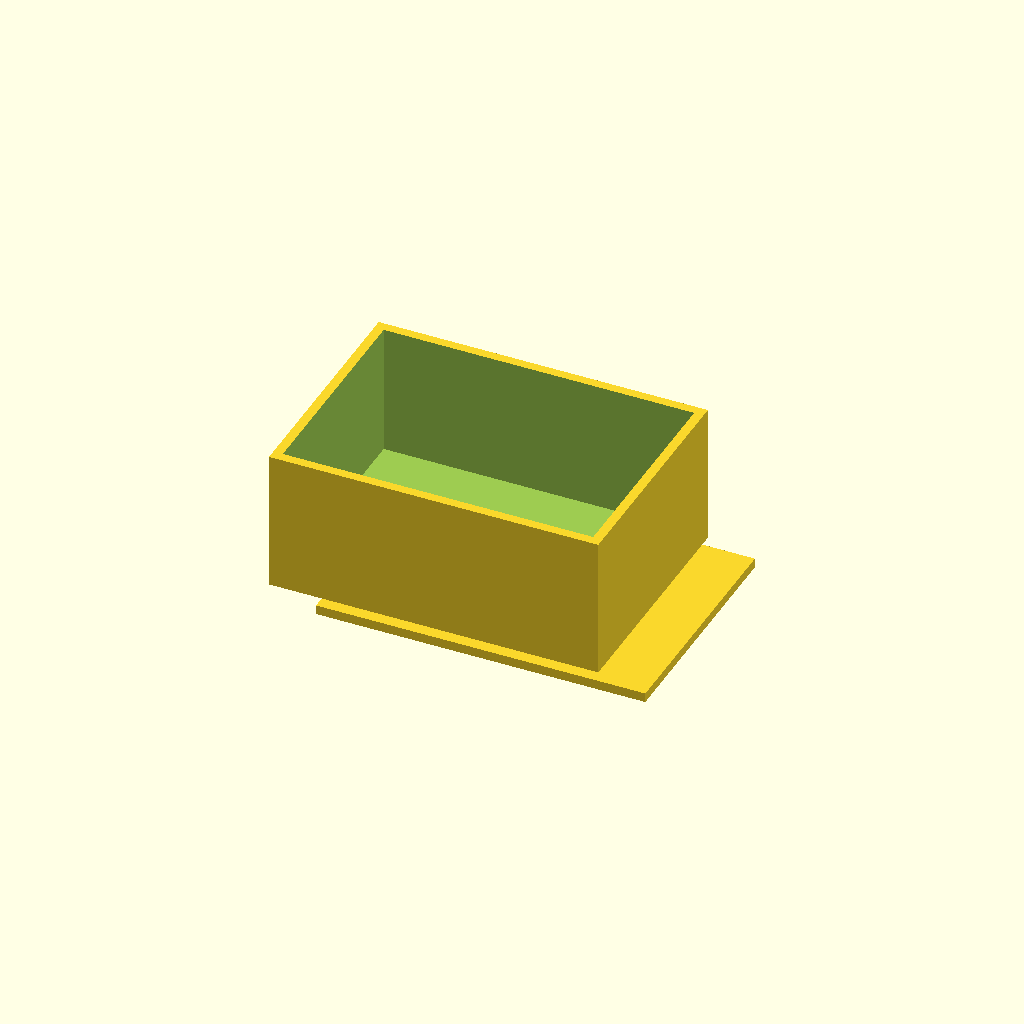
Cell 1 — every parameter at its default value.
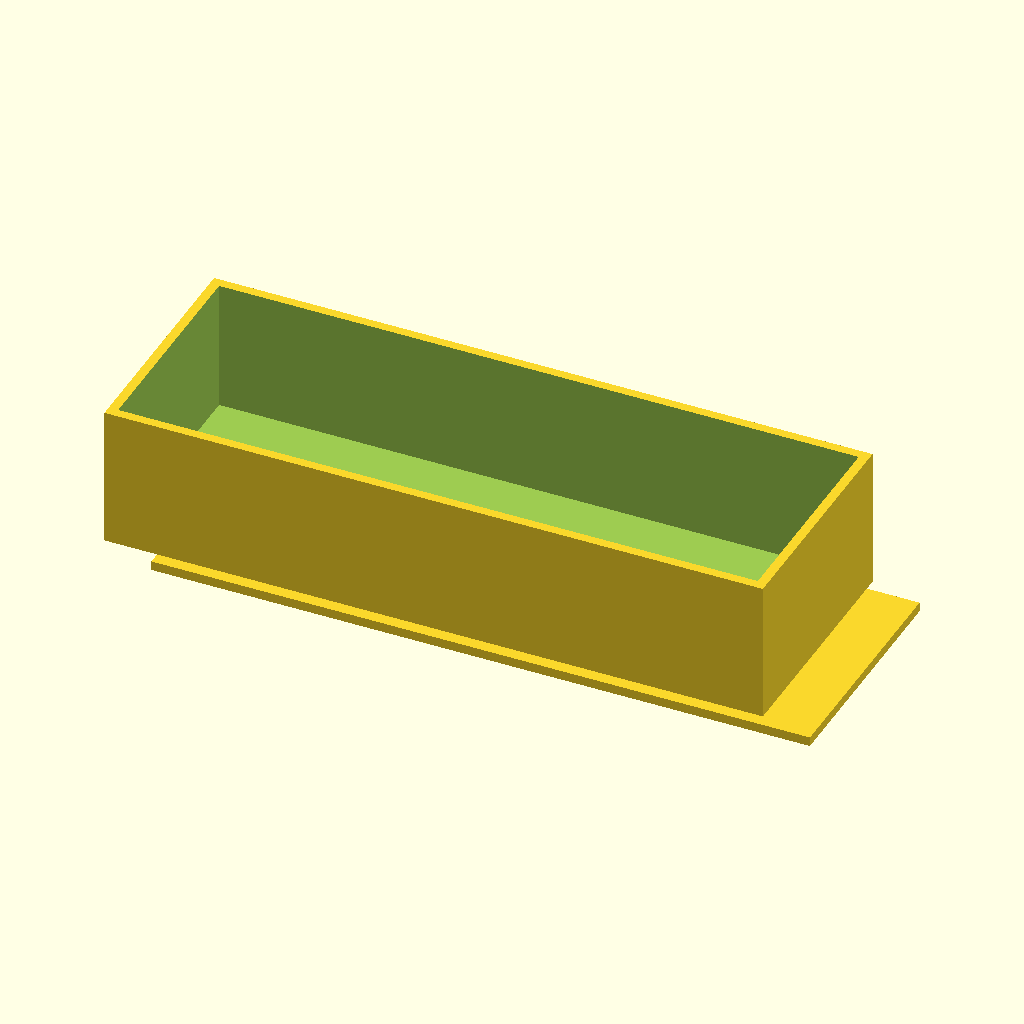
Cell 2: the same model with box_x = 140.
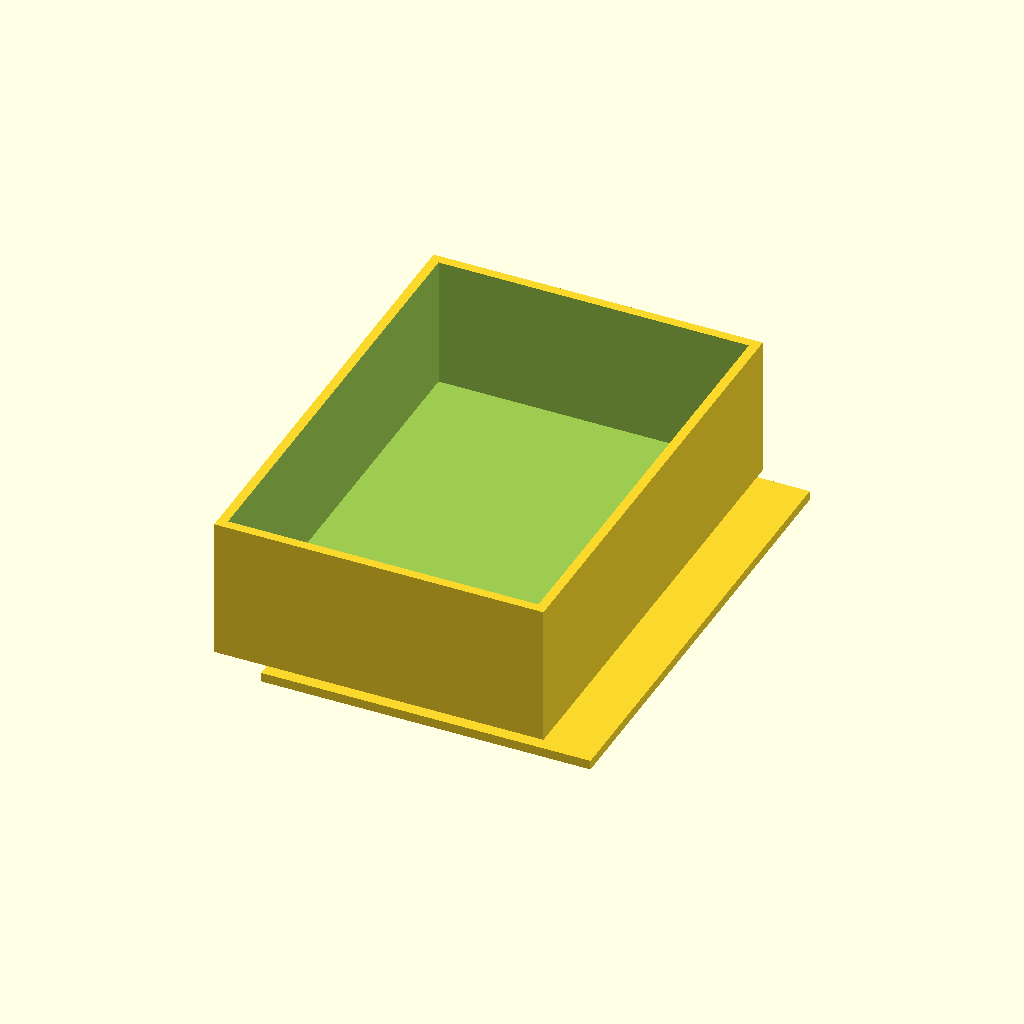
Cell 3: the same model with box_y = 100.
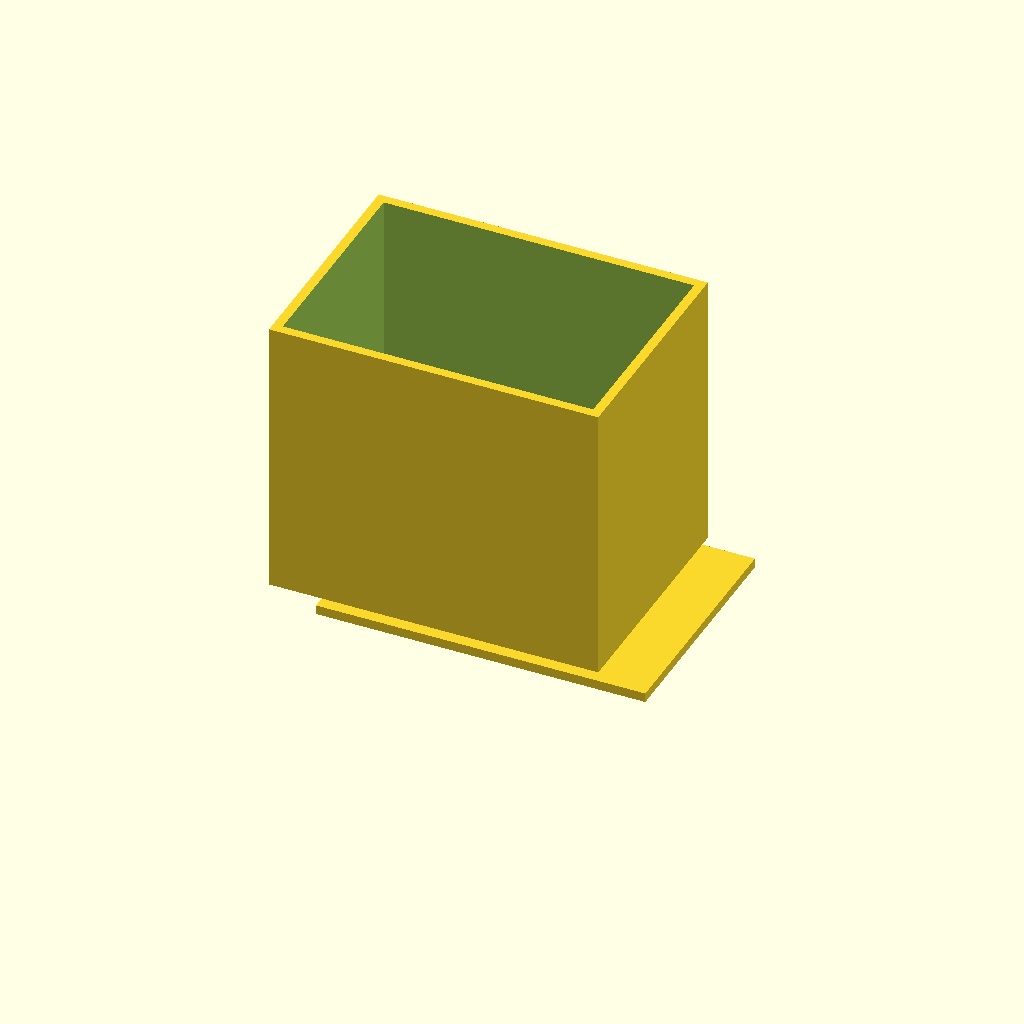
Cell 4: the same model with box_z = 60.
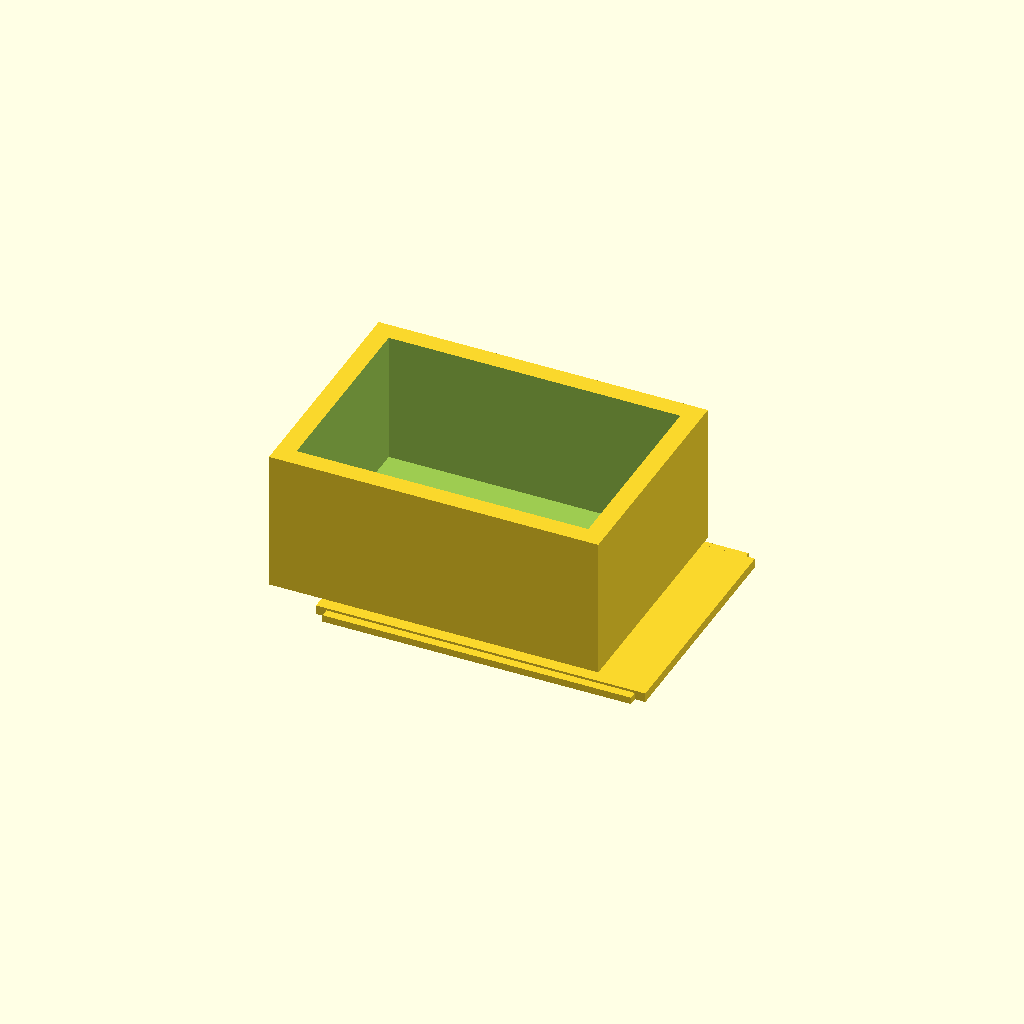
Cell 5: the same model with wall = 4.
One fixed orthographic camera (rotation 55°, 0°, 25°; colour scheme Cornfield) for every cell.
The OpenSCAD source (bench/results/gpu-v9s1-h1-g14/code/scadcoder-v9s1/enclosure_box_and_lid_s2_a0.scad):
// Two-part enclosure for small electronics board
// Print orientation: both parts on the bed, lid on +X side of box

// ---- Box ----
box_x = 70;      // outer length (X)
box_y = 50;      // outer width (Y)
box_z = 30;      // outer height (Z)
wall = 2;        // wall thickness
floor = 2;       // floor thickness

// ---- Lid ----
lip_w = 65.6;    // lip outer length (X)
lip_d = 45.6;    // lip outer width (Y)
lip_h = 4;       // lip height (Z)
lip_t = 1.5;     // lip wall thickness

// ---- Misc ----
eps = 0.5;       // cutter overshoot
gap = 10;        // gap between parts

$fn = 64;

// Derived
inner_x = box_x - 2 * wall;
inner_y = box_y - 2 * wall;
lip_d2  = lip_d + 2 * wall;   // lip outer width includes side walls

module box() {
    difference() {
        translate([-box_x / 2, -box_y / 2, 0])
            cube([box_x, box_y, box_z]);
        translate([-inner_x / 2, -inner_y / 2, floor])
            cube([inner_x, inner_y, box_z - floor + eps]); // open top
    }
}

module lid() {
    translate([0, 0, -lip_h])
        union() {
            // plate
            translate([-box_x / 2, -box_y / 2, 0])
                cube([box_x, box_y, 2]);
            // lip
            translate([-lip_w / 2, -lip_d2 / 2, 0])
                cube([lip_w, lip_d2, lip_t]);
        }
}

box();
translate([gap, 0, 0]) lid();
Customizer parameters (derived from the source; name, type, default, range or options):
box_x: number, default 70
box_y: number, default 50
box_z: number, default 30
wall: number, default 2
floor: number, default 2
lip_w: number, default 65.6
lip_d: number, default 45.6
lip_h: number, default 4
lip_t: number, default 1.5
eps: number, default 0.5
gap: number, default 10
